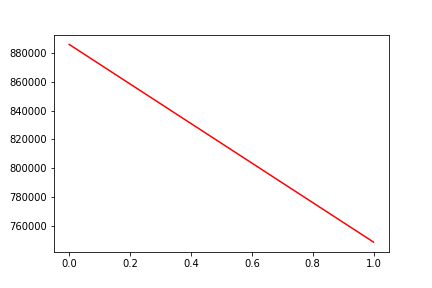

Values plotted in this chart, from the file beside it:
, date, assets
0, 0, 885758
1, 20160714, 748899
